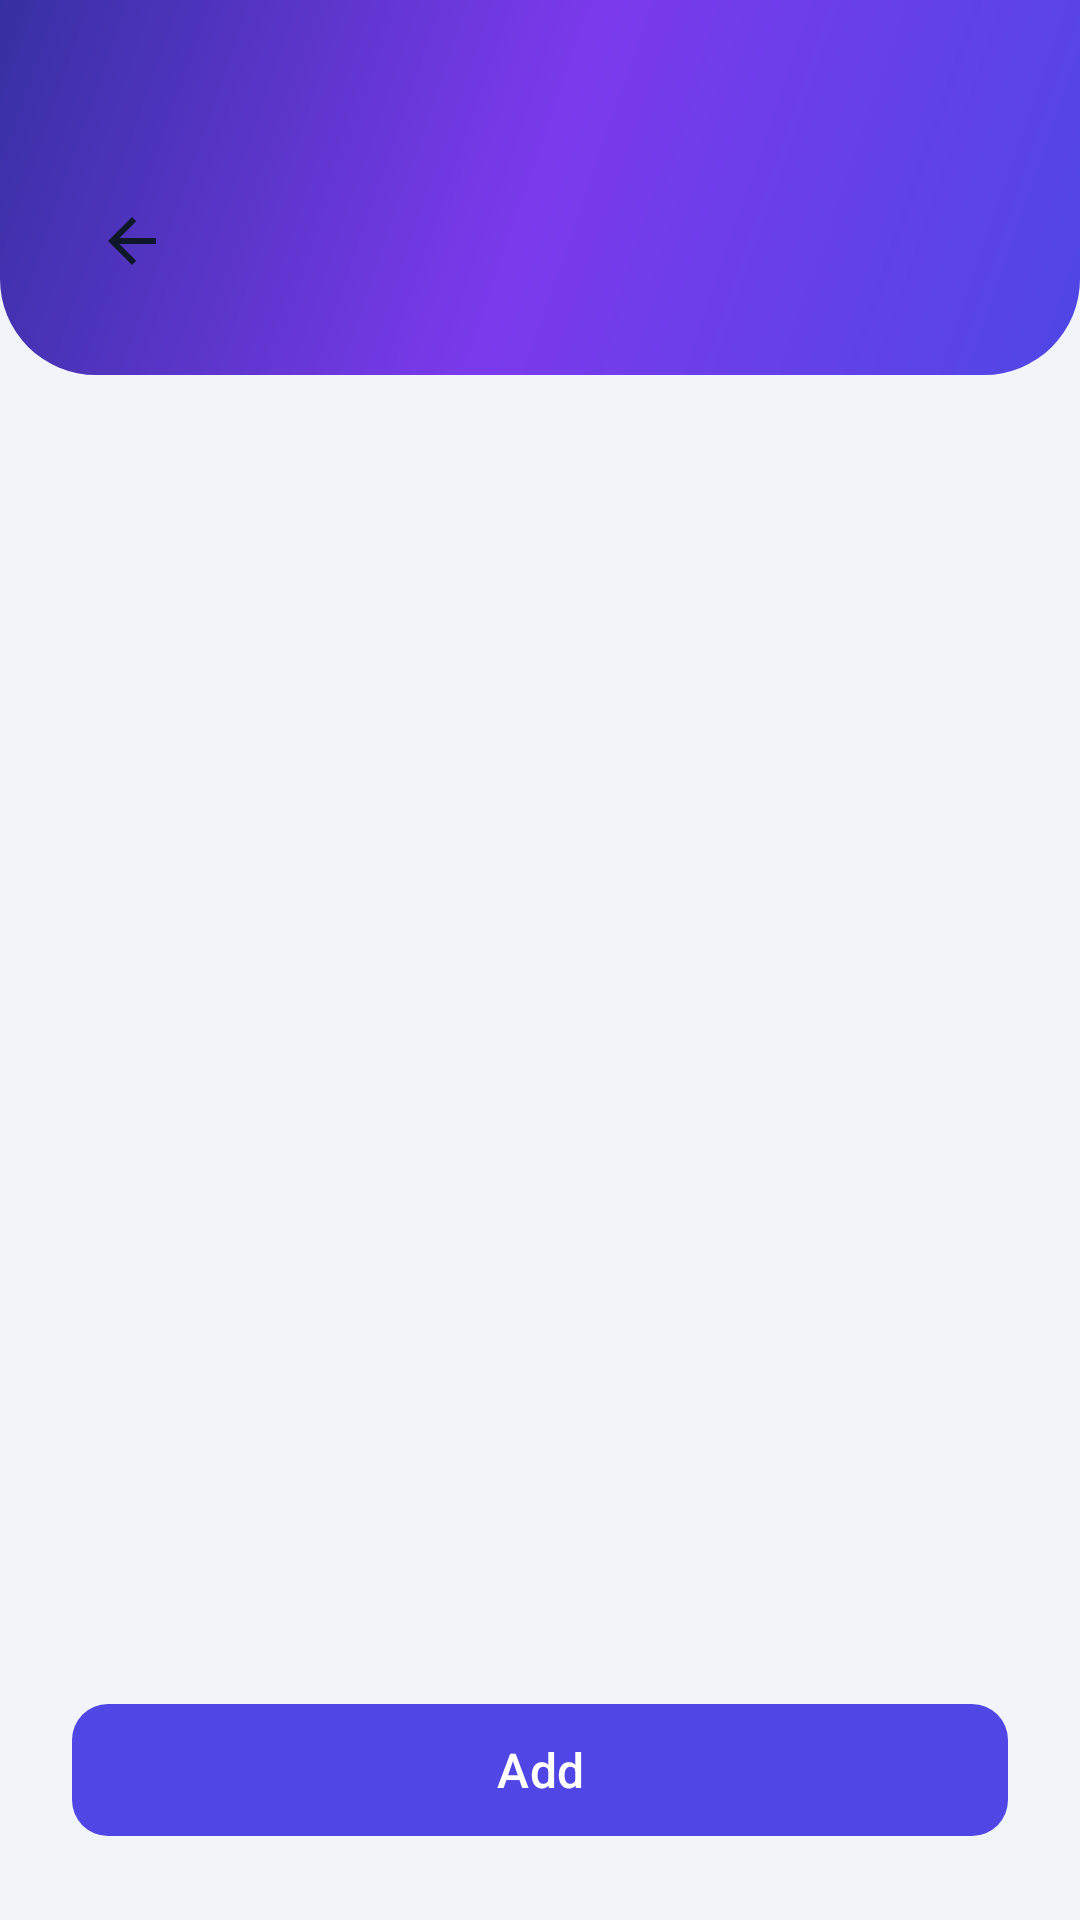

The Android layout XML behind this screen, and the referenced resources:
<!-- AndroidManifest.xml: application theme Theme.TillDock -->
<!-- res/layout/fragment_list_with_add.xml -->
<?xml version="1.0" encoding="utf-8"?>
<LinearLayout xmlns:android="http://schemas.android.com/apk/res/android"
    xmlns:app="http://schemas.android.com/apk/res-auto"
    android:layout_width="match_parent"
    android:layout_height="match_parent"
    android:background="@color/surface_muted"
    android:orientation="vertical">

    <LinearLayout
        android:layout_width="match_parent"
        android:layout_height="wrap_content"
        android:background="@drawable/bg_hero_gradient"
        android:gravity="center_vertical"
        android:orientation="horizontal"
        android:paddingHorizontal="@dimen/space_xl"
        android:paddingTop="56dp"
        android:paddingBottom="@dimen/space_lg">

        <ImageButton
            android:id="@+id/list_back"
            android:layout_width="@dimen/icon_btn_size_md"
            android:layout_height="@dimen/icon_btn_size_md"
            android:background="?attr/selectableItemBackgroundBorderless"
            android:contentDescription="@string/common_back"
            android:src="@drawable/ic_back" />

        <LinearLayout
            android:layout_width="0dp"
            android:layout_height="wrap_content"
            android:layout_marginStart="@dimen/space_md"
            android:layout_weight="1"
            android:orientation="vertical">

            <TextView
                android:id="@+id/list_title"
                android:layout_width="wrap_content"
                android:layout_height="wrap_content"
                android:textColor="@color/text_on_brand"
                android:textSize="22sp"
                android:textStyle="bold" />

            <TextView
                android:id="@+id/list_subtitle"
                android:layout_width="match_parent"
                android:layout_height="wrap_content"
                android:layout_marginTop="2dp"
                android:textColor="@color/text_on_brand_muted"
                android:textSize="13sp" />
        </LinearLayout>
    </LinearLayout>

    <FrameLayout
        android:layout_width="match_parent"
        android:layout_height="0dp"
        android:layout_weight="1">

        <androidx.recyclerview.widget.RecyclerView
            android:id="@+id/list_recycler"
            android:layout_width="match_parent"
            android:layout_height="match_parent"
            android:clipToPadding="false"
            android:paddingHorizontal="@dimen/space_xl"
            android:paddingTop="@dimen/space_md"
            android:paddingBottom="96dp" />

        <ProgressBar
            android:id="@+id/list_progress"
            android:layout_width="wrap_content"
            android:layout_height="wrap_content"
            android:layout_gravity="center"
            android:visibility="gone" />

        <TextView
            android:id="@+id/list_error_text"
            android:layout_width="match_parent"
            android:layout_height="wrap_content"
            android:layout_gravity="center_horizontal|top"
            android:layout_marginHorizontal="@dimen/space_xl"
            android:layout_marginTop="@dimen/space_sm"
            android:textColor="@color/error_default"
            android:textSize="13sp"
            android:visibility="gone" />

        <LinearLayout
            android:id="@+id/list_empty_state"
            android:layout_width="match_parent"
            android:layout_height="wrap_content"
            android:layout_gravity="center"
            android:layout_marginHorizontal="32dp"
            android:gravity="center_horizontal"
            android:orientation="vertical"
            android:visibility="gone">

            <TextView
                android:id="@+id/list_empty_title"
                android:layout_width="match_parent"
                android:layout_height="wrap_content"
                android:gravity="center"
                android:textColor="@color/text_strong"
                android:textSize="16sp"
                android:textStyle="bold" />

            <TextView
                android:id="@+id/list_empty_body"
                android:layout_width="match_parent"
                android:layout_height="wrap_content"
                android:layout_marginTop="@dimen/space_xs"
                android:gravity="center"
                android:textColor="@color/text_muted"
                android:textSize="14sp" />
        </LinearLayout>
    </FrameLayout>

    <com.google.android.material.button.MaterialButton
        android:id="@+id/list_button_add"
        style="@style/TillDock.PrimaryButton"
        android:layout_width="match_parent"
        android:layout_height="wrap_content"
        android:layout_marginHorizontal="@dimen/space_xl"
        android:layout_marginBottom="@dimen/space_xl"
        android:text="@string/common_add" />
</LinearLayout>
<!-- resources referenced by this layout -->
<resources>
  <color name="error_default">#FFEF4444</color>
  <color name="surface_muted">#FFF1F5F9</color>
  <color name="text_muted">#FF64748B</color>
  <color name="text_on_brand">#FFFFFFFF</color>
  <color name="text_on_brand_muted">#CCFFFFFF</color>
  <color name="text_strong">#FF0F172A</color>
  <dimen name="icon_btn_size_md">40dp</dimen>
  <dimen name="space_lg">20dp</dimen>
  <dimen name="space_md">12dp</dimen>
  <dimen name="space_sm">8dp</dimen>
  <dimen name="space_xl">24dp</dimen>
  <dimen name="space_xs">4dp</dimen>
  <!-- drawable bg_hero_gradient (drawable) -->
  <?xml version="1.0" encoding="utf-8"?>
  <shape xmlns:android="http://schemas.android.com/apk/res/android" android:shape="rectangle">
      <gradient
          android:angle="135"
          android:startColor="@color/brand_primary"
          android:centerColor="@color/brand_secondary"
          android:endColor="@color/brand_primary_dark"
          android:type="linear" />
      <corners
          android:bottomLeftRadius="32dp"
          android:bottomRightRadius="32dp" />
  </shape>
  <!-- drawable ic_back (drawable) -->
  <vector xmlns:android="http://schemas.android.com/apk/res/android"
      android:width="24dp"
      android:height="24dp"
      android:viewportWidth="24"
      android:viewportHeight="24"
      android:tint="@color/text_strong">
      <path
          android:fillColor="@android:color/white"
          android:pathData="M20,11H7.83l5.59,-5.59L12,4l-8,8 8,8 1.41,-1.41L7.83,13H20v-2z" />
  </vector>
  <string name="common_add">Add</string>
  <string name="common_back">Back</string>
  <style name="TillDock.PrimaryButton" parent="TillDockPrimaryButton" />
  <style name="Theme.TillDock" parent="Base.Theme.TillDock" />
  <color name="brand_primary">#FF4F46E5</color>
  <color name="brand_secondary">#FF7C3AED</color>
  <color name="brand_primary_dark">#FF3730A3</color>
  <style name="TillDockPrimaryButton" parent="Widget.Material3.Button">
          <item name="android:textAllCaps">false</item>
          <item name="android:textSize">16sp</item>
          <item name="android:minHeight">52dp</item>
          <item name="cornerRadius">12dp</item>
      </style>
  <style name="Base.Theme.TillDock" parent="Theme.Material3.DayNight.NoActionBar">
          <item name="colorPrimary">@color/brand_primary</item>
          <item name="colorOnPrimary">@color/white</item>
          <item name="colorPrimaryContainer">@color/brand_primary_dark</item>
          <item name="colorOnPrimaryContainer">@color/white</item>
          <item name="colorSecondary">@color/brand_accent</item>
          <item name="colorOnSecondary">@color/white</item>
          <item name="colorSurface">@color/surface_default</item>
          <item name="colorOnSurface">@color/text_strong</item>
          <item name="colorSurfaceVariant">@color/surface_muted</item>
          <item name="colorOnSurfaceVariant">@color/text_default</item>
          <item name="colorError">@color/error_default</item>
          <item name="android:windowLightStatusBar">true</item>
          <item name="android:statusBarColor">@color/brand_primary</item>
          <item name="android:windowBackground">@color/surface_muted</item>
      </style>
  <color name="white">#FFFFFFFF</color>
  <color name="brand_accent">#FF0EA5E9</color>
  <color name="surface_default">#FFFFFFFF</color>
  <color name="text_default">#FF334155</color>
</resources>
